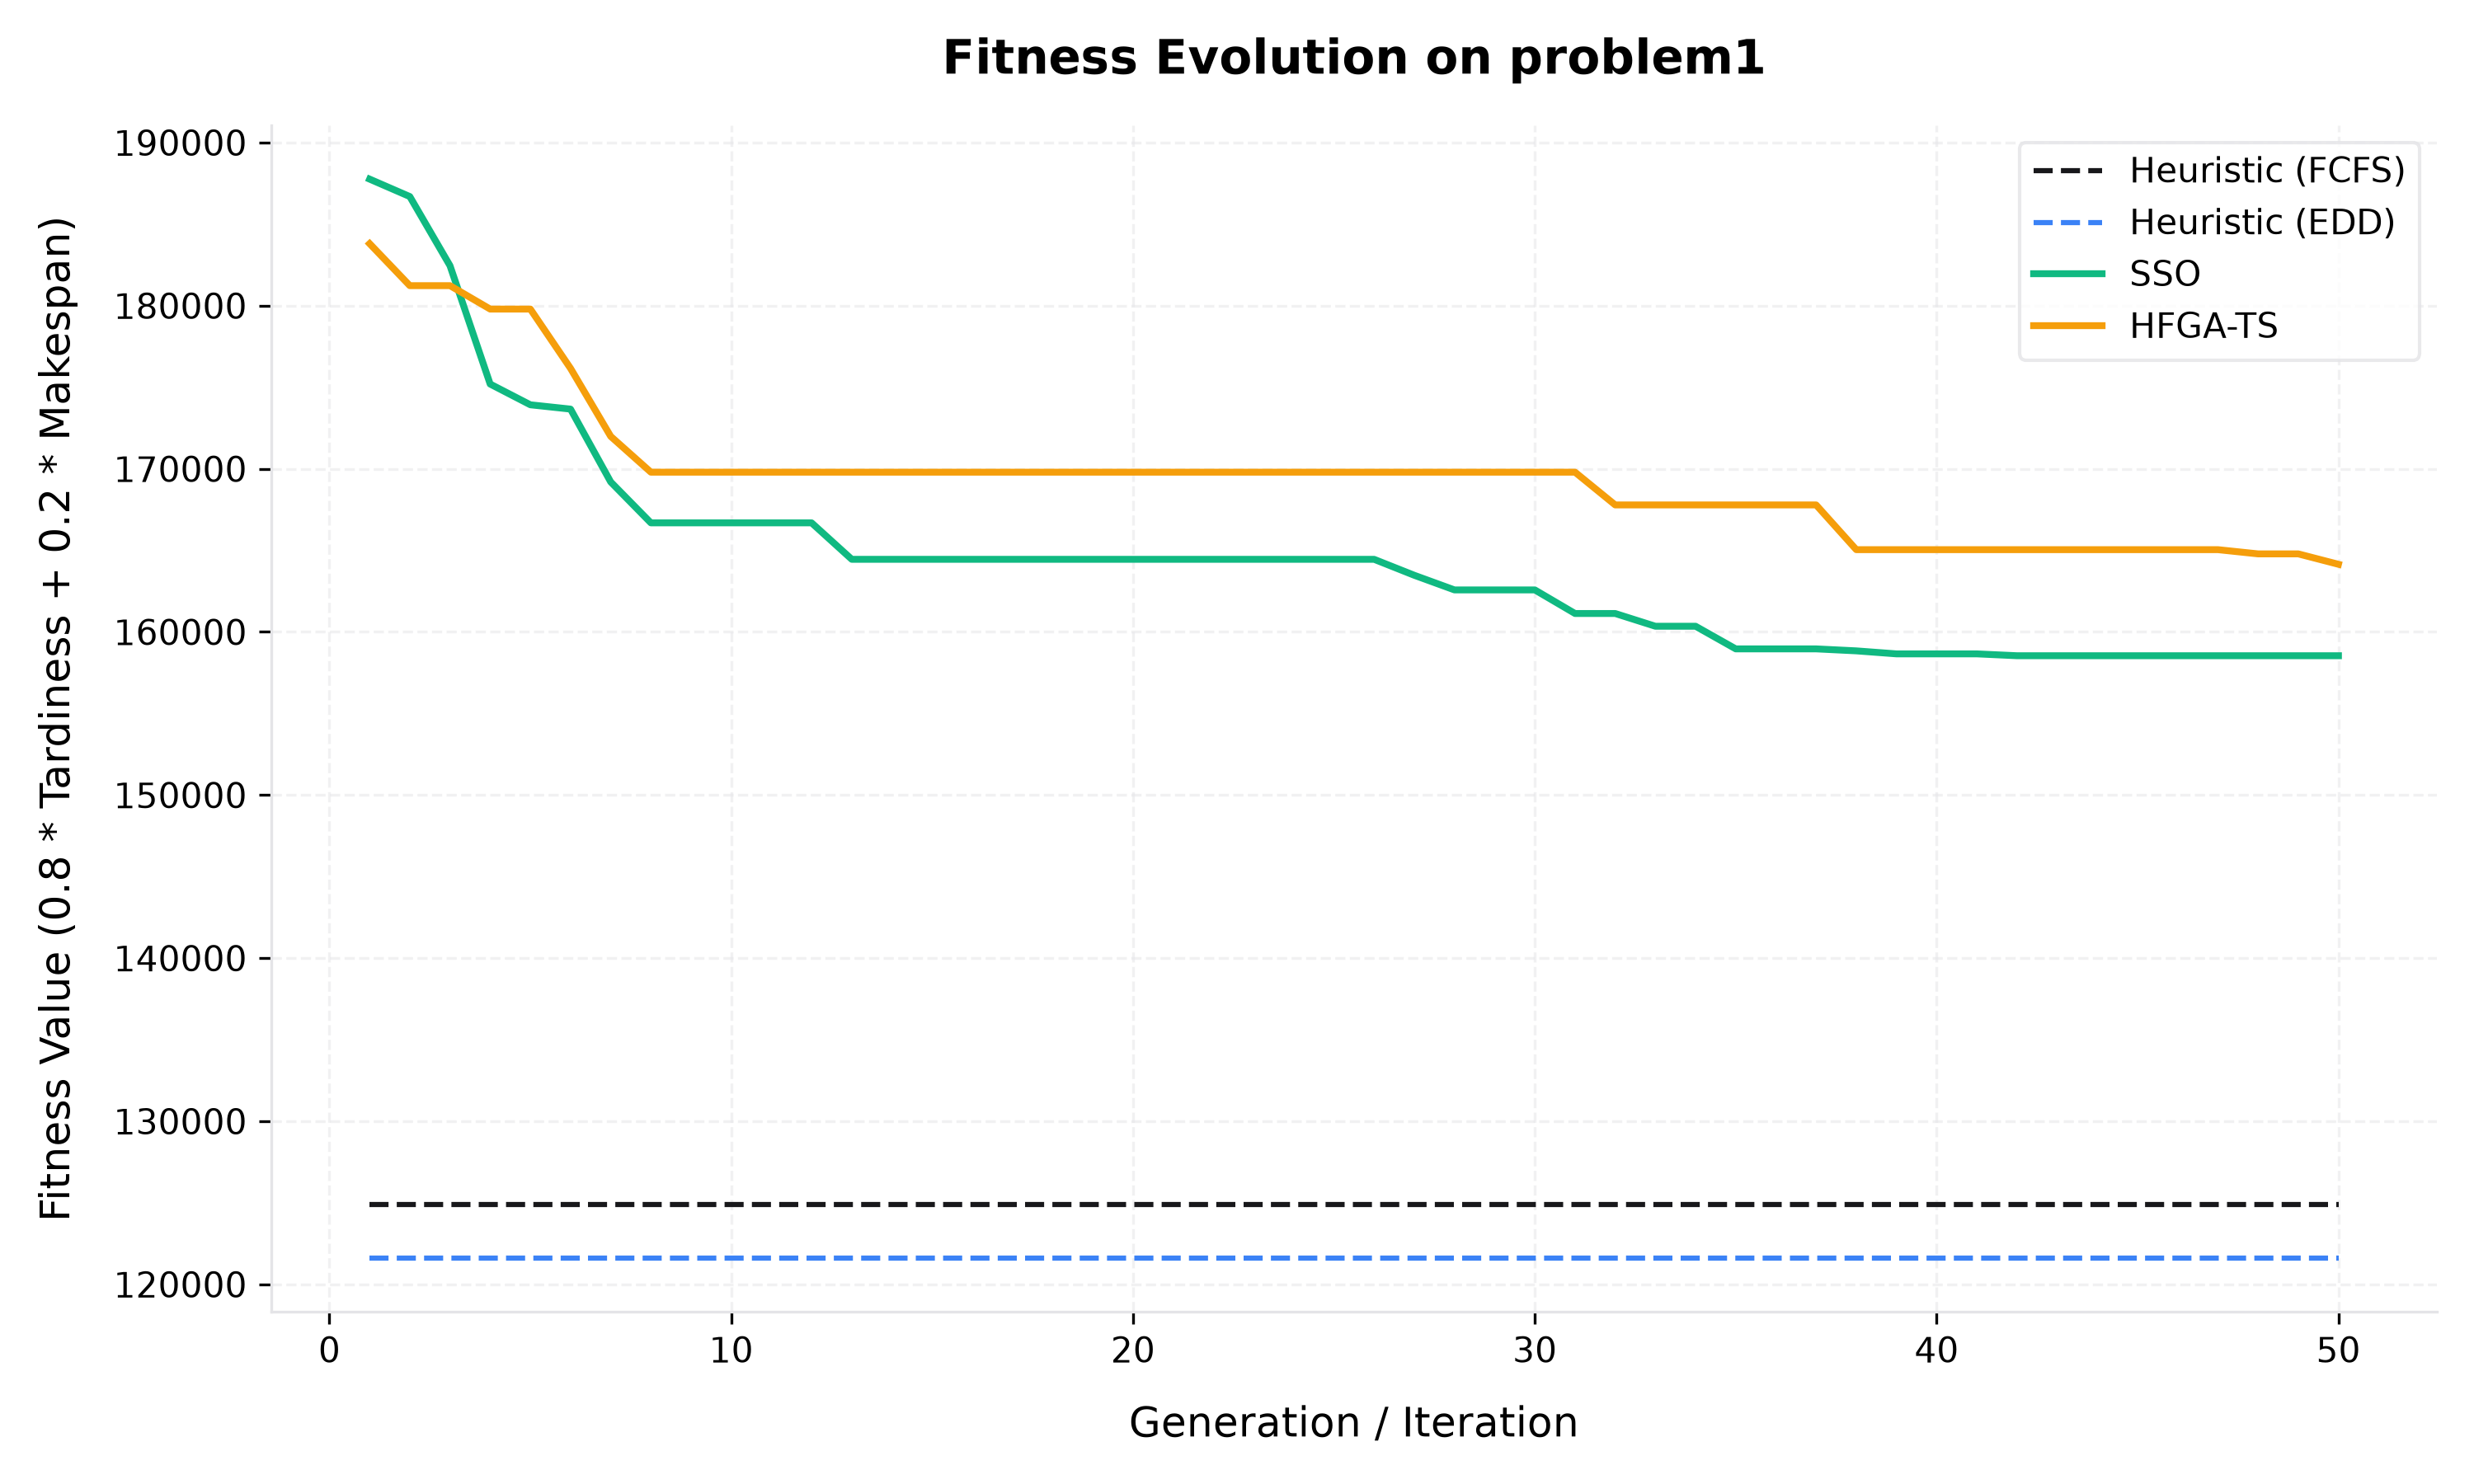

Data behind this chart, as committed beside it:
Generation, Heuristic (FCFS), Heuristic (EDD), SSO, HFGA-TS
1, 124889, 121607, 187760, 183803
2, 124889, 121607, 186691, 181229
3, 124889, 121607, 182454, 181229
4, 124889, 121607, 175197, 179793
5, 124889, 121607, 173925, 179793
6, 124889, 121607, 173660, 176158
7, 124889, 121607, 169194, 171989
8, 124889, 121607, 166686, 169793
9, 124889, 121607, 166686, 169793
10, 124889, 121607, 166686, 169793
11, 124889, 121607, 166686, 169793
12, 124889, 121607, 166686, 169793
13, 124889, 121607, 164451, 169793
14, 124889, 121607, 164451, 169793
15, 124889, 121607, 164451, 169793
16, 124889, 121607, 164451, 169793
17, 124889, 121607, 164451, 169793
18, 124889, 121607, 164451, 169793
19, 124889, 121607, 164451, 169793
20, 124889, 121607, 164451, 169793
21, 124889, 121607, 164451, 169793
22, 124889, 121607, 164451, 169793
23, 124889, 121607, 164451, 169793
24, 124889, 121607, 164451, 169793
25, 124889, 121607, 164451, 169793
26, 124889, 121607, 164451, 169793
27, 124889, 121607, 163472, 169793
28, 124889, 121607, 162575, 169793
29, 124889, 121607, 162575, 169793
30, 124889, 121607, 162575, 169793
31, 124889, 121607, 161129, 169793
32, 124889, 121607, 161129, 167785
33, 124889, 121607, 160348, 167785
34, 124889, 121607, 160348, 167785
35, 124889, 121607, 158960, 167785
36, 124889, 121607, 158960, 167785
37, 124889, 121607, 158960, 167785
38, 124889, 121607, 158839, 165043
39, 124889, 121607, 158654, 165043
40, 124889, 121607, 158654, 165043
41, 124889, 121607, 158654, 165043
42, 124889, 121607, 158540, 165043
43, 124889, 121607, 158540, 165043
44, 124889, 121607, 158540, 165043
45, 124889, 121607, 158540, 165043
46, 124889, 121607, 158540, 165043
47, 124889, 121607, 158540, 165043
48, 124889, 121607, 158540, 164784
49, 124889, 121607, 158540, 164784
50, 124889, 121607, 158540, 164146
